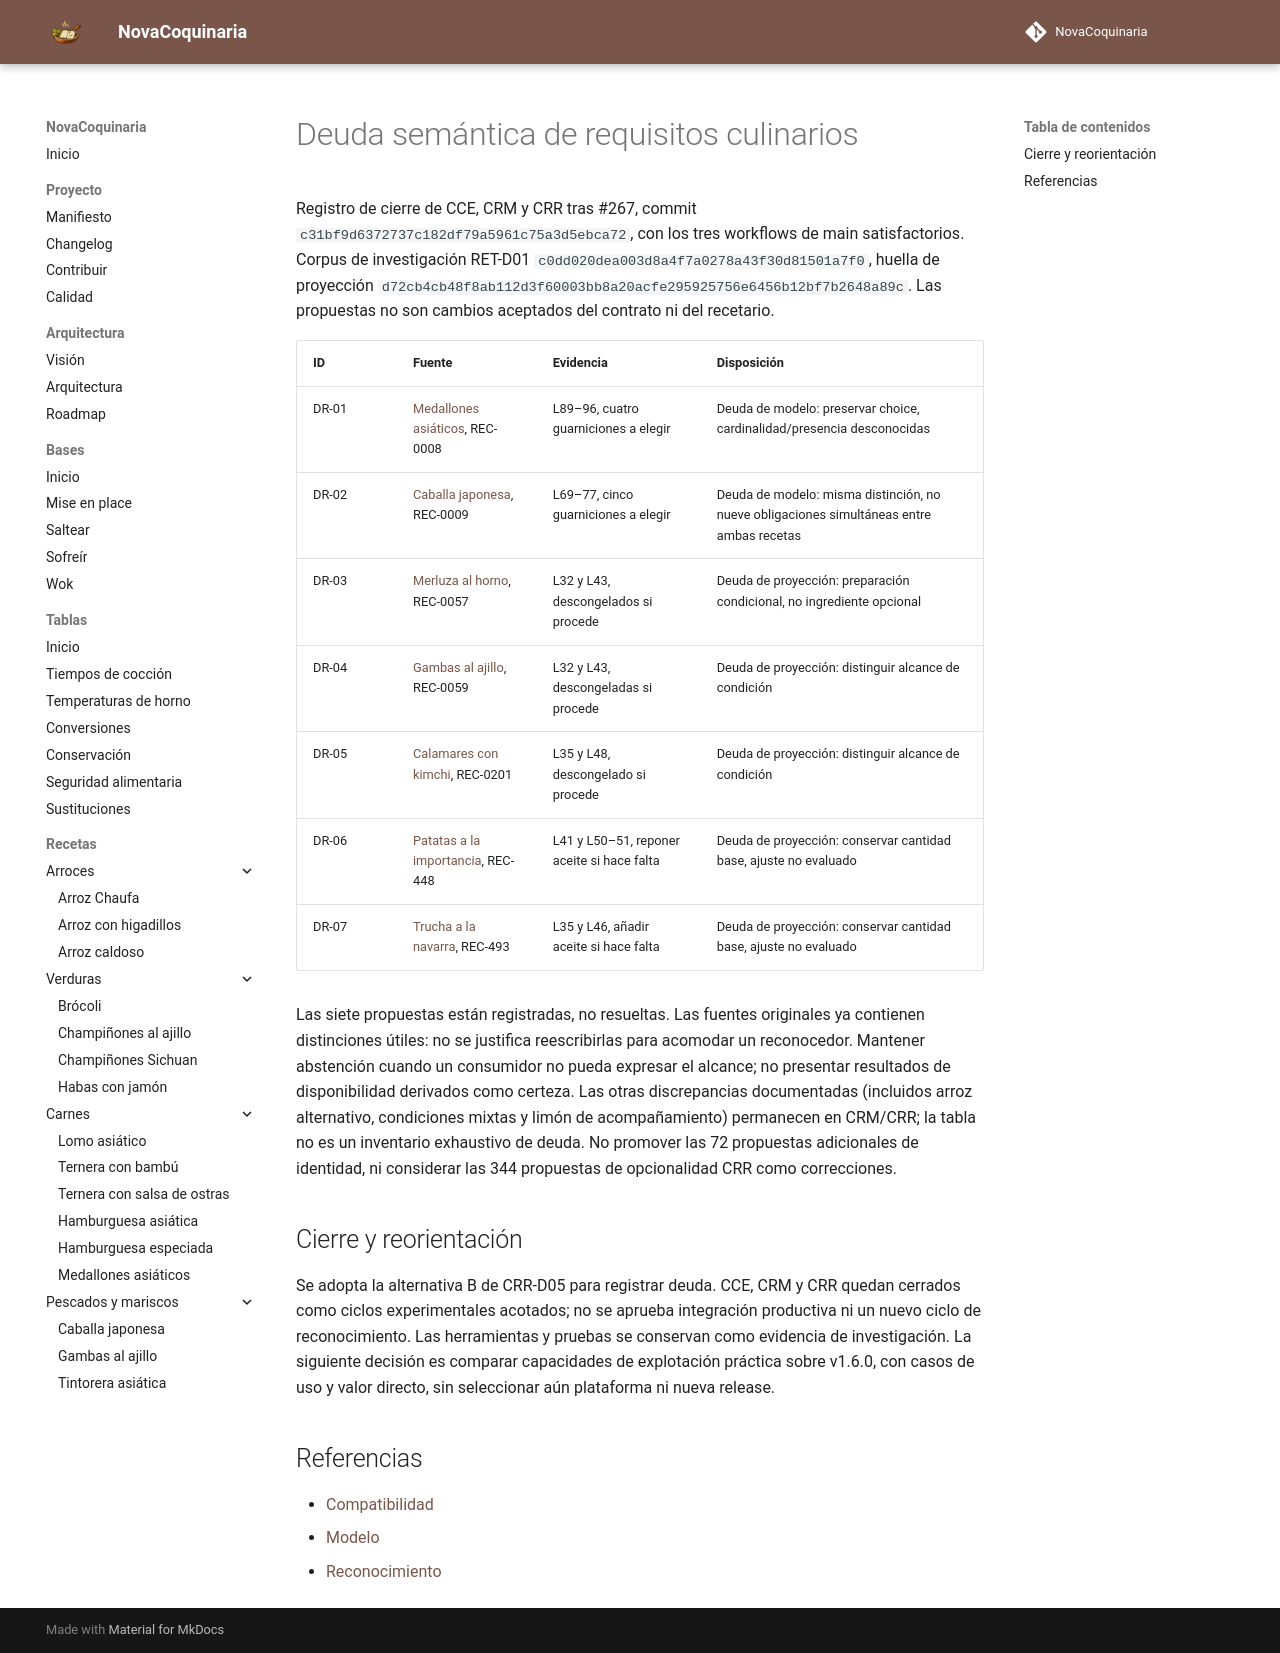

repository: fran-eliot/NovaCoquinaria · page: docs/management/DEUDA_REQUISITOS_CULINARIOS.html · generator: mkdocs

---
id: DOC-DEUDA-REQUISITOS-2026
titulo: Deuda semántica de requisitos culinarios
tipo: gestion
version: 0.1.0
estado: borrador
ultima_revision: 2026-11-19
---

# Deuda semántica de requisitos culinarios

Registro de cierre de CCE, CRM y CRR tras #267, commit `c31bf9d6372737c182df79a5961c75a3d5ebca72`, con los tres workflows de main satisfactorios. Corpus de investigación RET-D01 `c0dd020dea003d8a4f7a0278a43f30d81501a7f0`, huella de proyección `d72cb4cb48f8ab112d3f60003bb8a20acfe295925756e6456b12bf7b2648a89c`. Las propuestas no son cambios aceptados del contrato ni del recetario.

| ID | Fuente | Evidencia | Disposición |
|---|---|---|---|
| DR-01 | [Medallones asiáticos](../../05_Carnes/medallones_solomillo_asiaticos.md), REC-0008 | L89–96, cuatro guarniciones a elegir | Deuda de modelo: preservar choice, cardinalidad/presencia desconocidas |
| DR-02 | [Caballa japonesa](../../06_Pescados_y_Mariscos/caballa_japonesa.md), REC-0009 | L69–77, cinco guarniciones a elegir | Deuda de modelo: misma distinción, no nueve obligaciones simultáneas entre ambas recetas |
| DR-03 | [Merluza al horno](../../06_Pescados_y_Mariscos/merluza_al_horno_con_limon.md), REC-0057 | L32 y L43, descongelados si procede | Deuda de proyección: preparación condicional, no ingrediente opcional |
| DR-04 | [Gambas al ajillo](../../06_Pescados_y_Mariscos/gambas_al_ajillo.md), REC-0059 | L32 y L43, descongeladas si procede | Deuda de proyección: distinguir alcance de condición |
| DR-05 | [Calamares con kimchi](../../07_Cocina_Asiatica/calamares_salteados_con_kimchi.md), REC-0201 | L35 y L48, descongelado si procede | Deuda de proyección: distinguir alcance de condición |
| DR-06 | [Patatas a la importancia](../../04_Verduras/patatas_a_la_importancia_castellanas.md), REC-448 | L41 y L50–51, reponer aceite si hace falta | Deuda de proyección: conservar cantidad base, ajuste no evaluado |
| DR-07 | [Trucha a la navarra](../../06_Pescados_y_Mariscos/trucha_a_la_navarra_rellena_de_jamon.md), REC-493 | L35 y L46, añadir aceite si hace falta | Deuda de proyección: conservar cantidad base, ajuste no evaluado |

Las siete propuestas están registradas, no resueltas. Las fuentes originales ya contienen distinciones útiles: no se justifica reescribirlas para acomodar un reconocedor. Mantener abstención cuando un consumidor no pueda expresar el alcance; no presentar resultados de disponibilidad derivados como certeza. Las otras discrepancias documentadas (incluidos arroz alternativo, condiciones mixtas y limón de acompañamiento) permanecen en CRM/CRR; la tabla no es un inventario exhaustivo de deuda. No promover las 72 propuestas adicionales de identidad, ni considerar las 344 propuestas de opcionalidad CRR como correcciones.

## Cierre y reorientación

Se adopta la alternativa B de CRR-D05 para registrar deuda. CCE, CRM y CRR quedan cerrados como ciclos experimentales acotados; no se aprueba integración productiva ni un nuevo ciclo de reconocimiento. Las herramientas y pruebas se conservan como evidencia de investigación. La siguiente decisión es comparar capacidades de explotación práctica sobre v1.6.0, con casos de uso y valor directo, sin seleccionar aún plataforma ni nueva release.

## Referencias

- [Compatibilidad](./INVESTIGACION_COMPATIBILIDAD_CULINARIA.md)
- [Modelo](./INVESTIGACION_REQUISITOS_CULINARIOS.md)
- [Reconocimiento](./INVESTIGACION_RECONOCIMIENTO_REQUISITOS.md)
